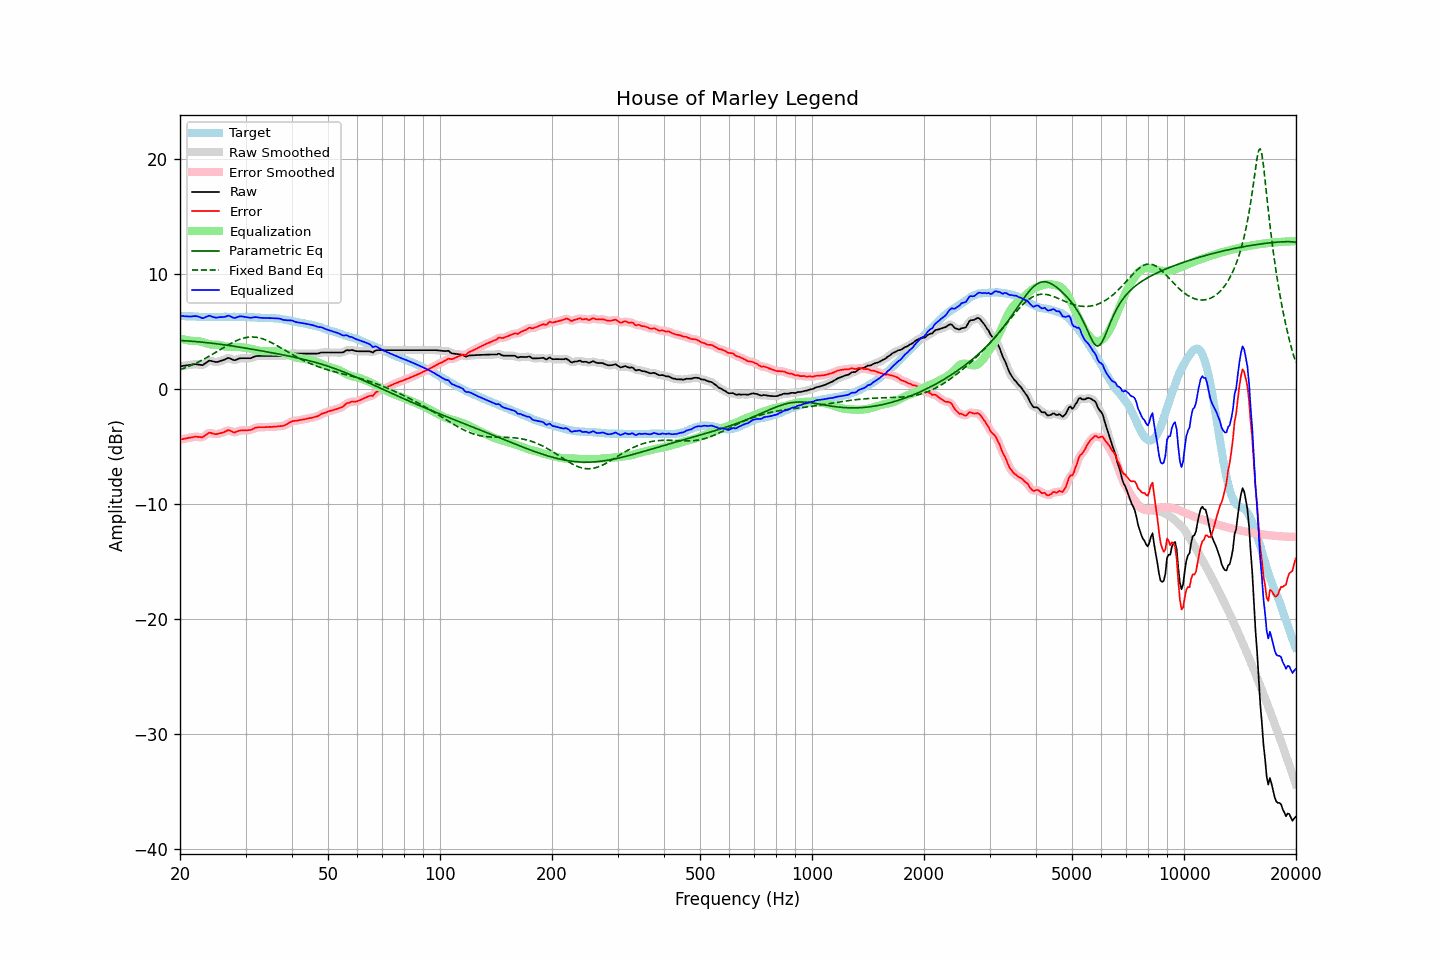

The file beside this chart, header and first rows:
frequency, raw, error, smoothed, error_smoothed, equalization, parametric_eq, fixed_band_eq, equalized_raw, equalized_smoothed, target
20.00, 1.98, -4.39, 1.98, -4.39, 4.41, 4.22, 1.68, 6.38, 6.39, 6.37
20.20, 2.00, -4.36, 2.00, -4.37, 4.37, 4.22, 1.73, 6.36, 6.36, 6.36
20.40, 2.02, -4.33, 2.02, -4.34, 4.33, 4.21, 1.79, 6.35, 6.35, 6.35
20.61, 2.03, -4.31, 2.04, -4.31, 4.30, 4.20, 1.84, 6.33, 6.33, 6.35
20.81, 2.06, -4.27, 2.06, -4.28, 4.27, 4.19, 1.89, 6.32, 6.32, 6.33
21.02, 2.08, -4.25, 2.07, -4.25, 4.24, 4.18, 1.95, 6.32, 6.32, 6.33
21.23, 2.10, -4.22, 2.10, -4.23, 4.22, 4.17, 2.01, 6.31, 6.31, 6.32
21.44, 2.12, -4.21, 2.12, -4.20, 4.20, 4.16, 2.07, 6.32, 6.32, 6.33
21.66, 2.14, -4.17, 2.14, -4.17, 4.19, 4.15, 2.13, 6.33, 6.33, 6.32
21.87, 2.17, -4.14, 2.16, -4.15, 4.18, 4.14, 2.20, 6.35, 6.34, 6.31
22.09, 2.17, -4.13, 2.16, -4.14, 4.18, 4.13, 2.26, 6.35, 6.34, 6.30
22.31, 2.15, -4.15, 2.15, -4.15, 4.17, 4.12, 2.33, 6.32, 6.32, 6.30
22.54, 2.13, -4.16, 2.11, -4.18, 4.16, 4.11, 2.40, 6.28, 6.27, 6.29
22.76, 2.10, -4.18, 2.09, -4.19, 4.12, 4.09, 2.47, 6.22, 6.22, 6.28
22.99, 2.08, -4.19, 2.11, -4.16, 4.08, 4.08, 2.54, 6.16, 6.19, 6.27
23.22, 2.17, -4.09, 2.16, -4.10, 4.04, 4.06, 2.62, 6.20, 6.20, 6.26
23.45, 2.27, -4.00, 2.26, -4.00, 4.00, 4.05, 2.69, 6.26, 6.26, 6.27
23.69, 2.36, -3.90, 2.37, -3.89, 3.95, 4.03, 2.77, 6.32, 6.33, 6.26
23.92, 2.47, -3.79, 2.44, -3.83, 3.92, 4.02, 2.85, 6.38, 6.35, 6.26
24.16, 2.46, -3.80, 2.46, -3.81, 3.89, 4.00, 2.93, 6.35, 6.35, 6.27
24.40, 2.42, -3.85, 2.44, -3.84, 3.87, 3.99, 3.01, 6.29, 6.30, 6.28
24.65, 2.40, -3.88, 2.39, -3.89, 3.86, 3.97, 3.09, 6.26, 6.25, 6.28
24.89, 2.36, -3.92, 2.36, -3.91, 3.86, 3.95, 3.18, 6.22, 6.23, 6.28
25.14, 2.36, -3.91, 2.37, -3.91, 3.86, 3.93, 3.26, 6.22, 6.23, 6.27
25.39, 2.40, -3.87, 2.39, -3.88, 3.85, 3.92, 3.34, 6.25, 6.24, 6.27
25.65, 2.44, -3.83, 2.43, -3.84, 3.82, 3.90, 3.43, 6.26, 6.25, 6.27
25.91, 2.47, -3.80, 2.48, -3.80, 3.78, 3.88, 3.51, 6.26, 6.26, 6.28
26.16, 2.53, -3.76, 2.53, -3.76, 3.74, 3.86, 3.60, 6.27, 6.27, 6.29
26.43, 2.58, -3.71, 2.60, -3.69, 3.71, 3.84, 3.68, 6.29, 6.30, 6.29
26.69, 2.66, -3.63, 2.66, -3.63, 3.68, 3.82, 3.76, 6.34, 6.34, 6.29
26.96, 2.71, -3.57, 2.69, -3.60, 3.67, 3.80, 3.84, 6.39, 6.36, 6.28
27.23, 2.68, -3.60, 2.67, -3.61, 3.67, 3.78, 3.92, 6.35, 6.34, 6.28
27.50, 2.61, -3.67, 2.61, -3.67, 3.67, 3.76, 4.00, 6.28, 6.28, 6.28
27.77, 2.54, -3.74, 2.55, -3.74, 3.67, 3.74, 4.07, 6.22, 6.22, 6.29
28.05, 2.51, -3.78, 2.53, -3.75, 3.67, 3.72, 4.14, 6.18, 6.20, 6.29
28.33, 2.56, -3.71, 2.56, -3.72, 3.67, 3.69, 4.20, 6.23, 6.23, 6.27
28.62, 2.61, -3.66, 2.61, -3.67, 3.67, 3.67, 4.26, 6.28, 6.27, 6.27
28.90, 2.67, -3.61, 2.66, -3.62, 3.66, 3.65, 4.32, 6.32, 6.31, 6.28
29.19, 2.69, -3.59, 2.68, -3.59, 3.64, 3.63, 4.37, 6.33, 6.32, 6.28
29.48, 2.69, -3.58, 2.69, -3.59, 3.62, 3.60, 4.41, 6.30, 6.31, 6.27
29.78, 2.69, -3.58, 2.69, -3.59, 3.60, 3.58, 4.45, 6.28, 6.29, 6.27
30.08, 2.69, -3.59, 2.69, -3.59, 3.58, 3.56, 4.48, 6.27, 6.27, 6.28
30.38, 2.69, -3.58, 2.68, -3.59, 3.56, 3.54, 4.51, 6.25, 6.24, 6.27
30.68, 2.69, -3.56, 2.68, -3.58, 3.54, 3.51, 4.52, 6.22, 6.22, 6.25
30.99, 2.69, -3.56, 2.70, -3.54, 3.51, 3.49, 4.53, 6.20, 6.21, 6.25
31.30, 2.74, -3.50, 2.75, -3.49, 3.48, 3.46, 4.53, 6.22, 6.22, 6.24
31.61, 2.81, -3.42, 2.80, -3.43, 3.44, 3.44, 4.53, 6.24, 6.24, 6.23
31.93, 2.86, -3.36, 2.85, -3.37, 3.40, 3.42, 4.51, 6.27, 6.25, 6.22
32.24, 2.88, -3.34, 2.88, -3.33, 3.37, 3.39, 4.49, 6.24, 6.25, 6.22
32.57, 2.89, -3.31, 2.89, -3.32, 3.34, 3.37, 4.47, 6.22, 6.23, 6.20
32.89, 2.89, -3.31, 2.89, -3.31, 3.32, 3.34, 4.43, 6.20, 6.20, 6.20
33.22, 2.89, -3.31, 2.89, -3.31, 3.30, 3.32, 4.39, 6.19, 6.19, 6.20
33.55, 2.89, -3.30, 2.89, -3.31, 3.30, 3.29, 4.34, 6.18, 6.18, 6.19
33.89, 2.89, -3.31, 2.89, -3.31, 3.30, 3.27, 4.29, 6.18, 6.18, 6.20
34.23, 2.89, -3.29, 2.89, -3.30, 3.30, 3.24, 4.23, 6.18, 6.18, 6.18
34.57, 2.89, -3.29, 2.89, -3.30, 3.30, 3.22, 4.17, 6.18, 6.18, 6.18
34.92, 2.89, -3.28, 2.89, -3.29, 3.29, 3.19, 4.10, 6.18, 6.18, 6.17
35.27, 2.89, -3.29, 2.89, -3.29, 3.28, 3.16, 4.03, 6.17, 6.17, 6.18
35.62, 2.89, -3.27, 2.89, -3.28, 3.28, 3.14, 3.96, 6.16, 6.16, 6.16
35.97, 2.89, -3.27, 2.89, -3.27, 3.27, 3.11, 3.88, 6.16, 6.16, 6.16
... 635 more rows
